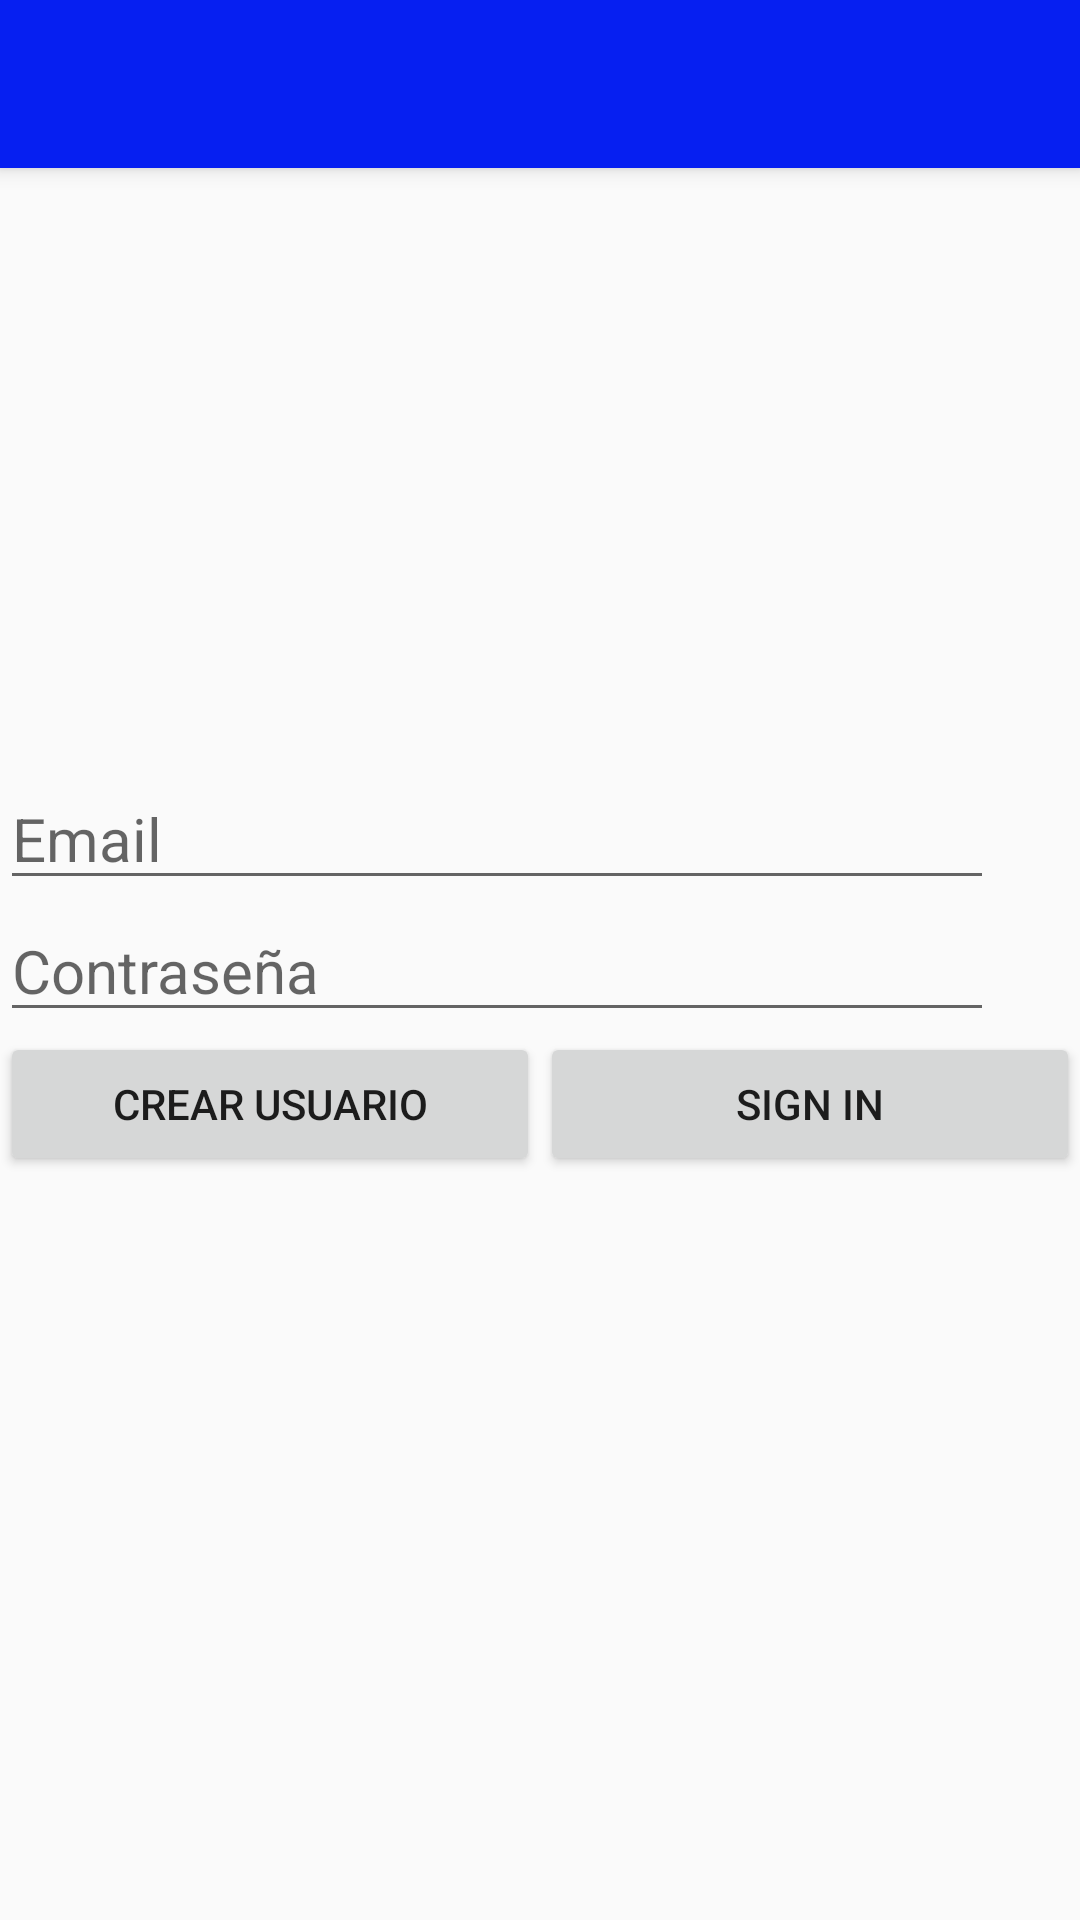

The Android layout XML behind this screen, and the referenced resources:
<!-- AndroidManifest.xml: application theme AppTheme -->
<!-- res/layout/activity_login.xml -->
<?xml version="1.0" encoding="utf-8"?>
<LinearLayout xmlns:android="http://schemas.android.com/apk/res/android"
    xmlns:app="http://schemas.android.com/apk/res-auto"
    xmlns:tools="http://schemas.android.com/tools"
    android:id="@+id/container"
    android:layout_width="match_parent"
    android:layout_height="match_parent"
    android:orientation="vertical"
    tools:context=".LoginUsuario">

    <androidx.appcompat.widget.Toolbar
        android:id="@+id/toolbarLogin"
        android:layout_width="match_parent"
        android:layout_height="?attr/actionBarSize"
        android:background="@color/colorPrimary"
        android:elevation="4dp"
        android:theme="@style/Theme.AppCompat.Light"
        app:titleTextColor="@color/titulo_toolbar" />

    <LinearLayout
    android:orientation="horizontal"
    android:layout_width="fill_parent"
    android:layout_height="wrap_content"
    android:gravity="center">

       <ImageView
          android:id="@+id/imageView"
          android:layout_width="200dp"
          android:layout_height="200dp"
          android:background="@drawable/logo_login"/>

    </LinearLayout>

    <EditText
        android:id="@+id/Email"
        android:layout_width="wrap_content"
        android:layout_height="wrap_content"
        android:ems="14"
        android:hint="@string/EditTextEmailLogin"
        android:inputType="textEmailAddress"
        android:maxLength="40"
        android:textSize="20sp" />

    <EditText
        android:id="@+id/password"
        android:layout_width="wrap_content"
        android:layout_height="wrap_content"
        android:ems="14"
        android:hint="@string/EditTextContraseñaLogin"
        android:inputType="textPassword"
        android:maxLength="20"
        android:textSize="20sp" />

    <LinearLayout
        android:layout_width="match_parent"
        android:layout_height="wrap_content"
        android:orientation="horizontal">

        <Button
            android:id="@+id/login"
            android:layout_width="1dp"
            android:layout_height="wrap_content"
            android:layout_weight="1"
            android:enabled="true"
            android:text="@string/ButtonCrearUsuario" />

        <Button
            android:id="@+id/signin"
            android:layout_width="1dp"
            android:layout_height="wrap_content"
            android:layout_weight="1"
            android:enabled="true"

            android:text="@string/ButtonSignIn" />

    </LinearLayout>

    <ProgressBar
        android:id="@+id/loading"
        android:layout_width="wrap_content"
        android:layout_height="wrap_content"
        android:layout_gravity="center"
        android:layout_marginStart="32dp"
        android:layout_marginTop="64dp"
        android:layout_marginEnd="32dp"
        android:layout_marginBottom="64dp"
        android:visibility="gone" />


</LinearLayout>
<!-- resources referenced by this layout -->
<resources>
  <color name="colorPrimary">#061FF1</color>
  <string name="ButtonCrearUsuario"> Crear Usuario </string>
  <string name="ButtonSignIn"> Sign in </string>
  <string name="EditTextEmailLogin">Email</string>
  <style name="AppTheme" parent="Theme.AppCompat.Light.NoActionBar">
          
          <item name="colorPrimary">@color/colorPrimary</item>
          <item name="colorPrimaryDark">@color/colorPrimaryDark</item>
          <item name="colorAccent">@color/colorAccent</item>
      </style>
  <color name="colorPrimaryDark">#000483</color>
  <color name="colorAccent">#C72727</color>
</resources>
